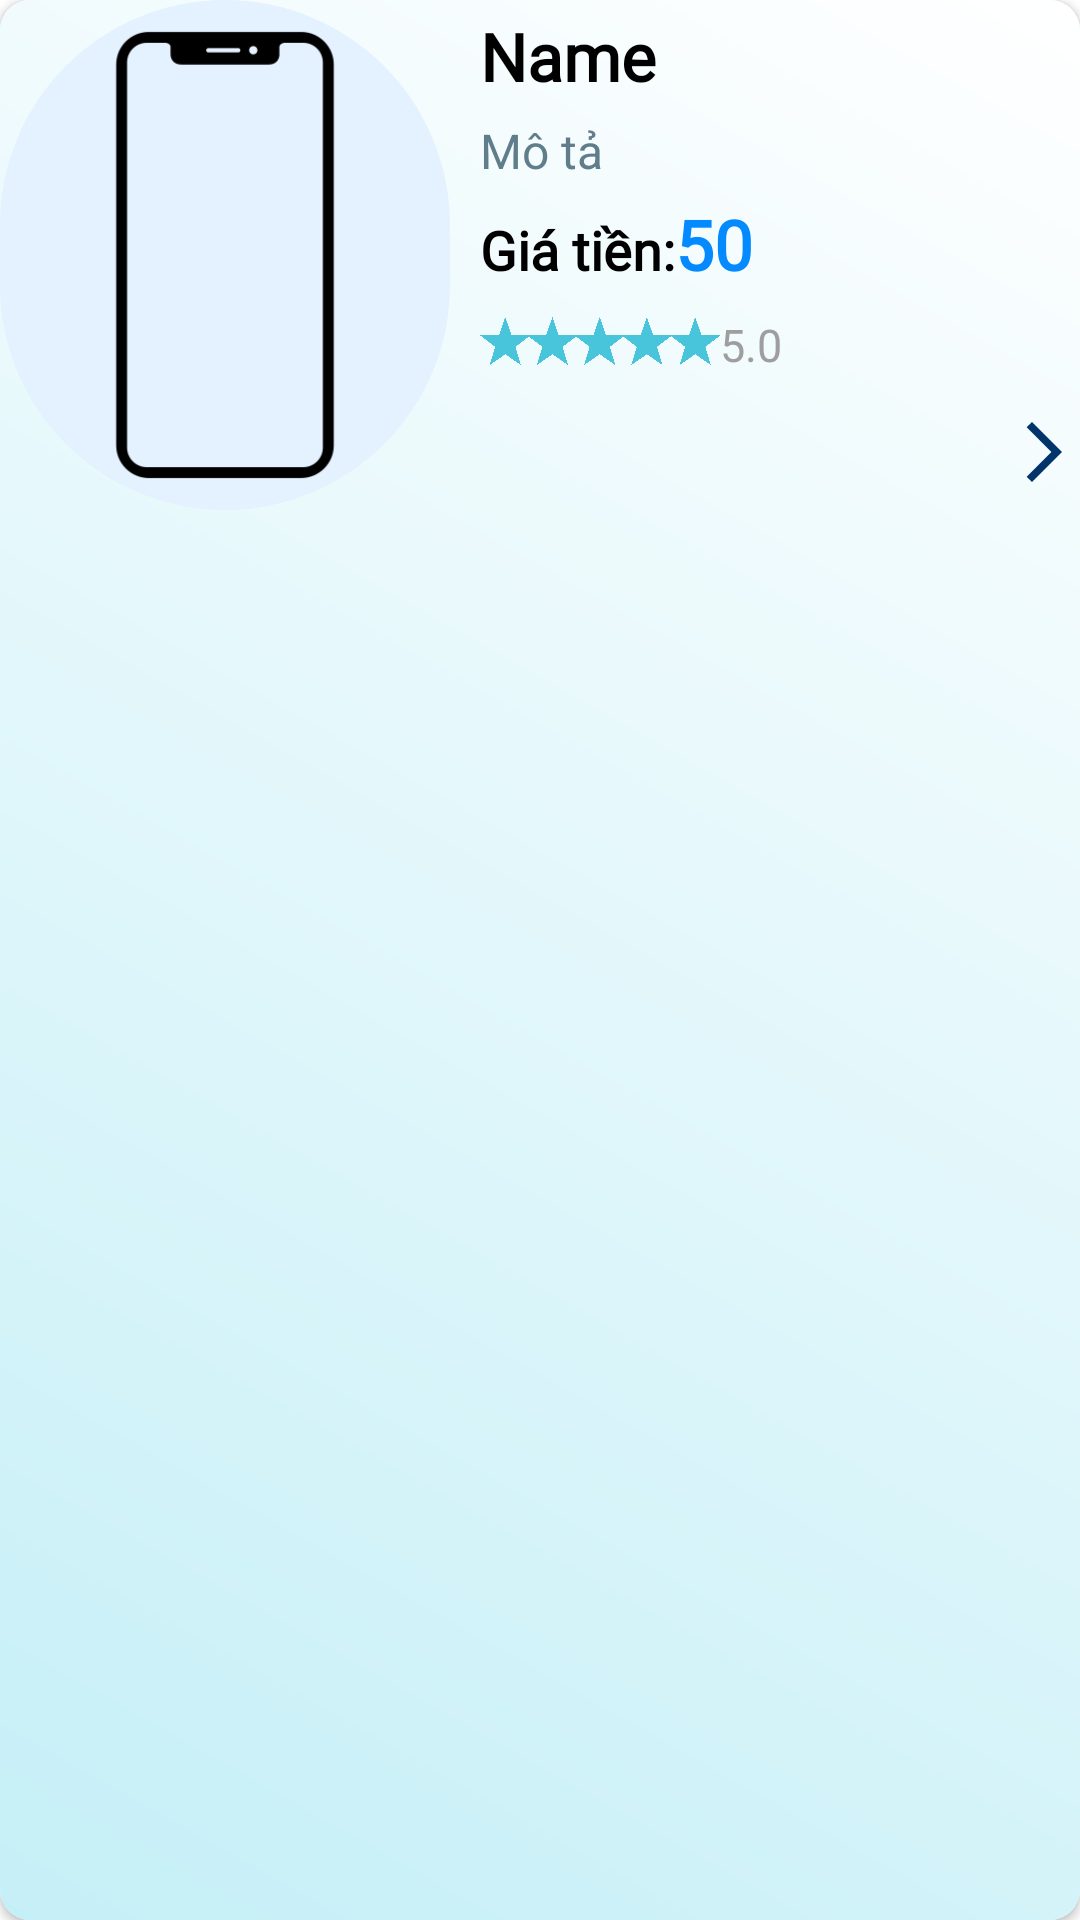

This screen was rendered from an Android layout file. Write that file and the resources it references.
<!-- AndroidManifest.xml: application theme Theme.StorePhone -->
<!-- res/layout/view_all_item.xml -->
<?xml version="1.0" encoding="utf-8"?>
<androidx.cardview.widget.CardView
    xmlns:android="http://schemas.android.com/apk/res/android"
    android:layout_width="match_parent"
    android:layout_height="wrap_content"
    xmlns:app="http://schemas.android.com/apk/res-auto"
    app:cardCornerRadius="10dp"
    android:elevation="6dp"
    android:layout_margin="8dp"
    android:background="@color/white">

<LinearLayout
android:layout_width="match_parent"
android:layout_height="match_parent"
android:orientation="horizontal"
android:background="@drawable/gradiant_background">

<ImageView
    android:id="@+id/view_img"
    android:scaleType="centerCrop"
    android:layout_width="150dp"
    android:layout_height="170dp"
    android:src="@drawable/phone"
    android:background="@drawable/border"
    android:contentDescription="@string/img_des_view_all"/>

<LinearLayout
    android:layout_width="match_parent"
    android:layout_height="match_parent"
    android:layout_marginStart="10dp"
    android:orientation="vertical">

    <TextView
        android:id="@+id/name_view"
        android:layout_width="match_parent"
        android:layout_height="wrap_content"
        android:ellipsize="end"
        android:fontFamily="@font/alice"
        android:maxLines="1"
        android:text="@string/name"
        android:textColor="@color/black"
        android:textSize="22sp"
        android:textStyle="bold"
        android:layout_marginTop="4dp" />

    <TextView
        android:id="@+id/desc_view"
        android:layout_width="match_parent"
        android:layout_height="wrap_content"
        android:ellipsize="end"
        android:maxLines="1"
        android:text="@string/des"
        android:textColor="#607D8B"
        android:textSize="16sp"
        android:layout_marginTop="6dp" />

    <LinearLayout
        android:layout_width="match_parent"
        android:layout_height="wrap_content"
        android:layout_marginTop="5dp"
        android:orientation="horizontal">

        <TextView
            android:textSize="18sp"
            android:textStyle="bold"
            android:fontFamily="@font/alice"
            android:layout_width="wrap_content"
            android:layout_height="wrap_content"
            android:text="@string/money"
            android:textColor="@color/black" />

        <TextView
            android:id="@+id/price_view"
            android:textSize="23sp"
            android:textStyle="bold"
            android:fontFamily="@font/alice"
            android:layout_width="match_parent"
            android:layout_height="wrap_content"
            android:textColor="@color/bluedam"
            android:text="@string/fif"/>

    </LinearLayout>

    <LinearLayout
        android:layout_width="match_parent"
        android:layout_height="wrap_content"
        android:orientation="horizontal"
        android:layout_marginTop="2dp">

        <ImageView
            android:layout_width="80dp"
            android:layout_height="30dp"
            android:src="@drawable/ratingbar" />

        <TextView
            android:id="@+id/rating_view"
            android:layout_width="wrap_content"
            android:layout_height="wrap_content"
            android:textSize="15sp"
            android:text="@string/rate"
            android:textColor="#9E9E9E"
            android:layout_marginTop="6dp"/>

    </LinearLayout>

    <ImageView
        android:layout_width="wrap_content"
        android:layout_height="wrap_content"
        android:layout_gravity="end"
        android:layout_marginTop="10dp"
        android:src="@drawable/ic_forward_arrow"
        android:contentDescription="@string/forword_arrow"/>

</LinearLayout>

</LinearLayout>

    </androidx.cardview.widget.CardView>
<!-- resources referenced by this layout -->
<resources>
  <color name="black">#FF000000</color>
  <color name="bluedam">#038aff</color>
  <color name="white">#FFFFFFFF</color>
  <!-- drawable border (drawable) -->
  <?xml version="1.0" encoding="utf-8"?>
  <shape xmlns:android="http://schemas.android.com/apk/res/android">
      <solid android:color="@color/momo" />
      <corners android:radius="300dp"/>
  </shape>
  <!-- drawable gradiant_background (drawable) -->
  <layer-list xmlns:android="http://schemas.android.com/apk/res/android">
      <item>
          <shape android:shape="rectangle">
              <gradient
                  android:startColor="@color/meme"
                  android:endColor="@color/white"
                  android:angle="45"/> 
          </shape>
      </item>
  </layer-list>
  <!-- drawable ic_forward_arrow (drawable) -->
  <vector xmlns:android="http://schemas.android.com/apk/res/android" android:autoMirrored="true" android:height="24dp" android:tint="#00346B" android:viewportHeight="24" android:viewportWidth="24" android:width="24dp">
        
      <path android:fillColor="@android:color/white" android:pathData="M6.23,20.23l1.77,1.77l10,-10l-10,-10l-1.77,1.77l8.23,8.23z"/>
      
  </vector>
  <!-- drawable phone: png bitmap (drawable, 5055 bytes) -->
  <!-- drawable ratingbar: png bitmap (drawable, 31104 bytes) -->
  <string name="des">Mô tả</string>
  <string name="fif">50</string>
  <string name="forword_arrow">Mũi tên chuyển tiếp</string>
  <string name="img_des_view_all">Hình ảnh điện thoại</string>
  <string name="money">Giá tiền:</string>
  <string name="name">Name</string>
  <string name="rate">5.0</string>
  <style name="Theme.StorePhone" parent="Theme.MaterialComponents.DayNight.NoActionBar">
          
          <item name="android:statusBarColor">@android:color/transparent</item>
          <item name="android:windowLightStatusBar">true</item>
      </style>
  <color name="momo">#e4f1fe</color>
  <color name="meme">#c5eff7</color>
</resources>
